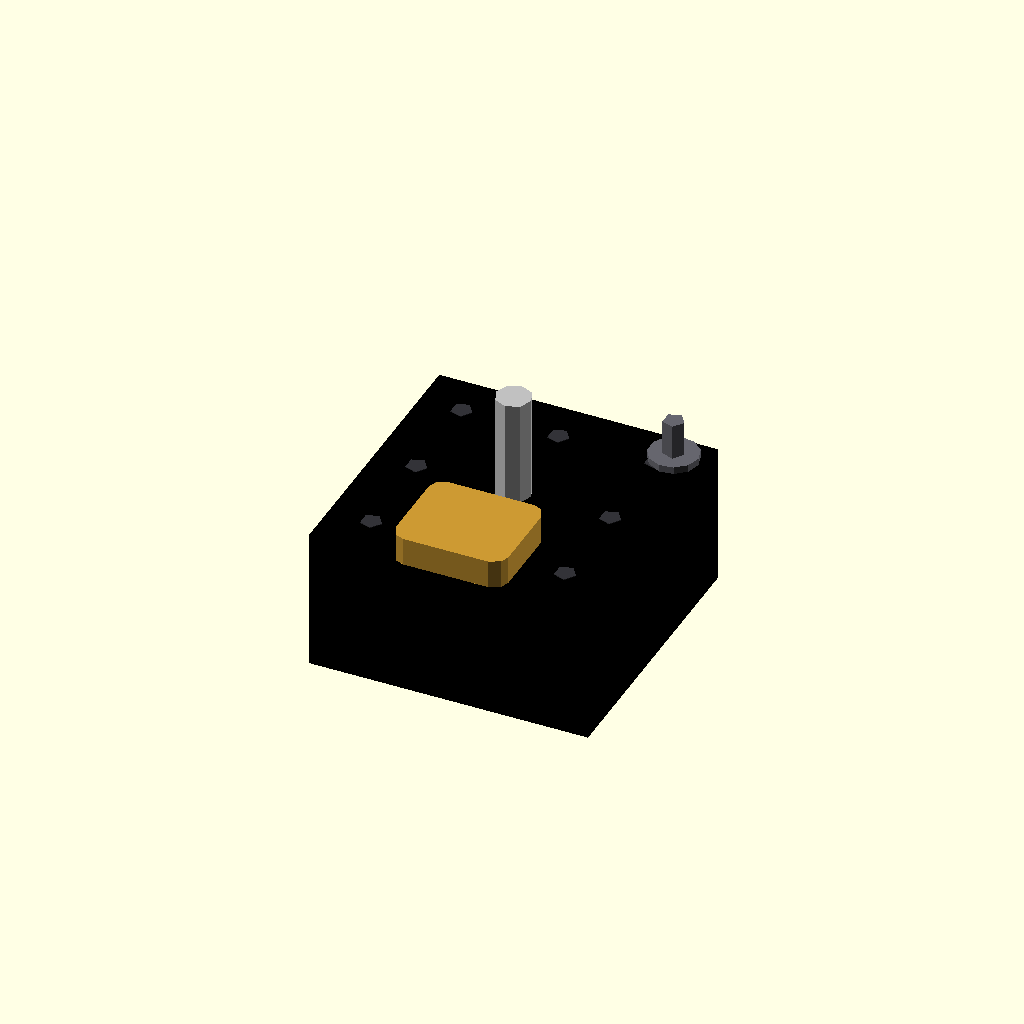
Cell 1: rendered with the file's own defaults.
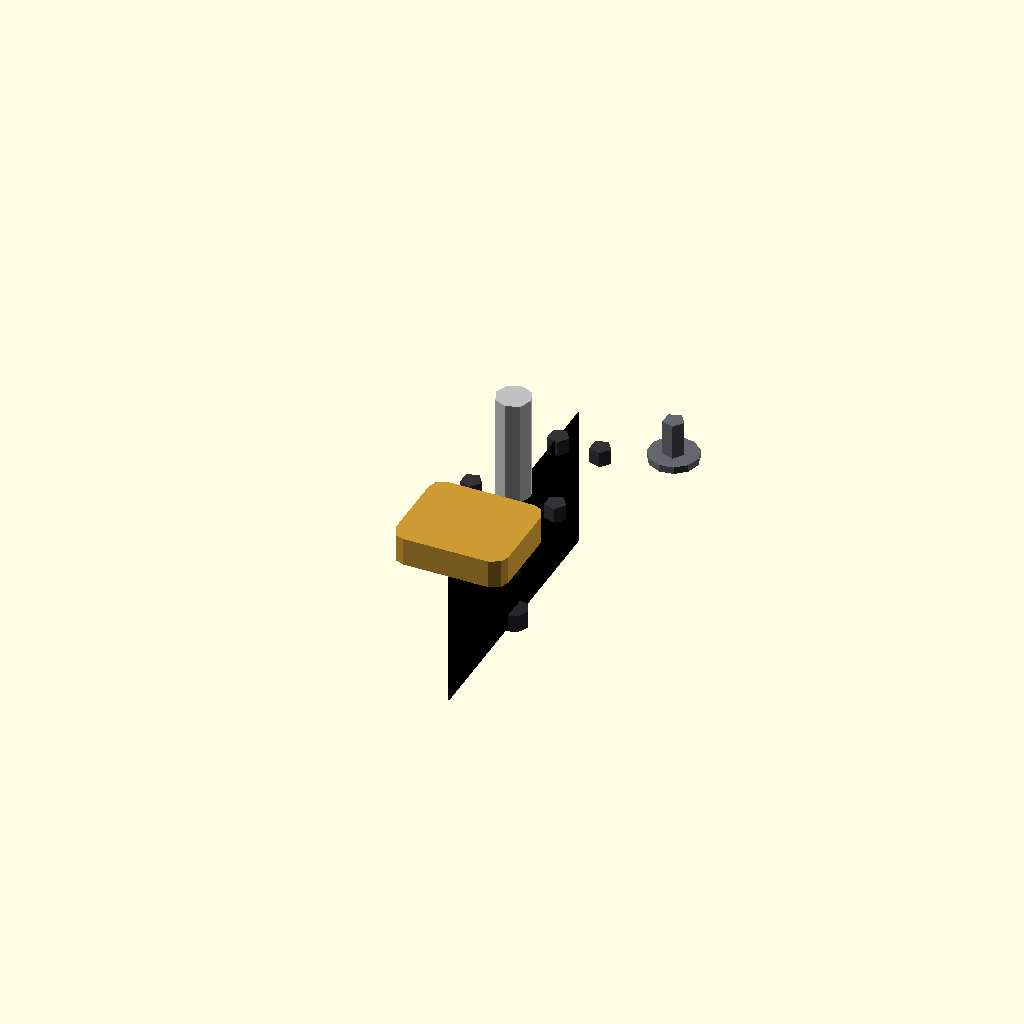
Cell 2: the same model with face_width = 0.1.
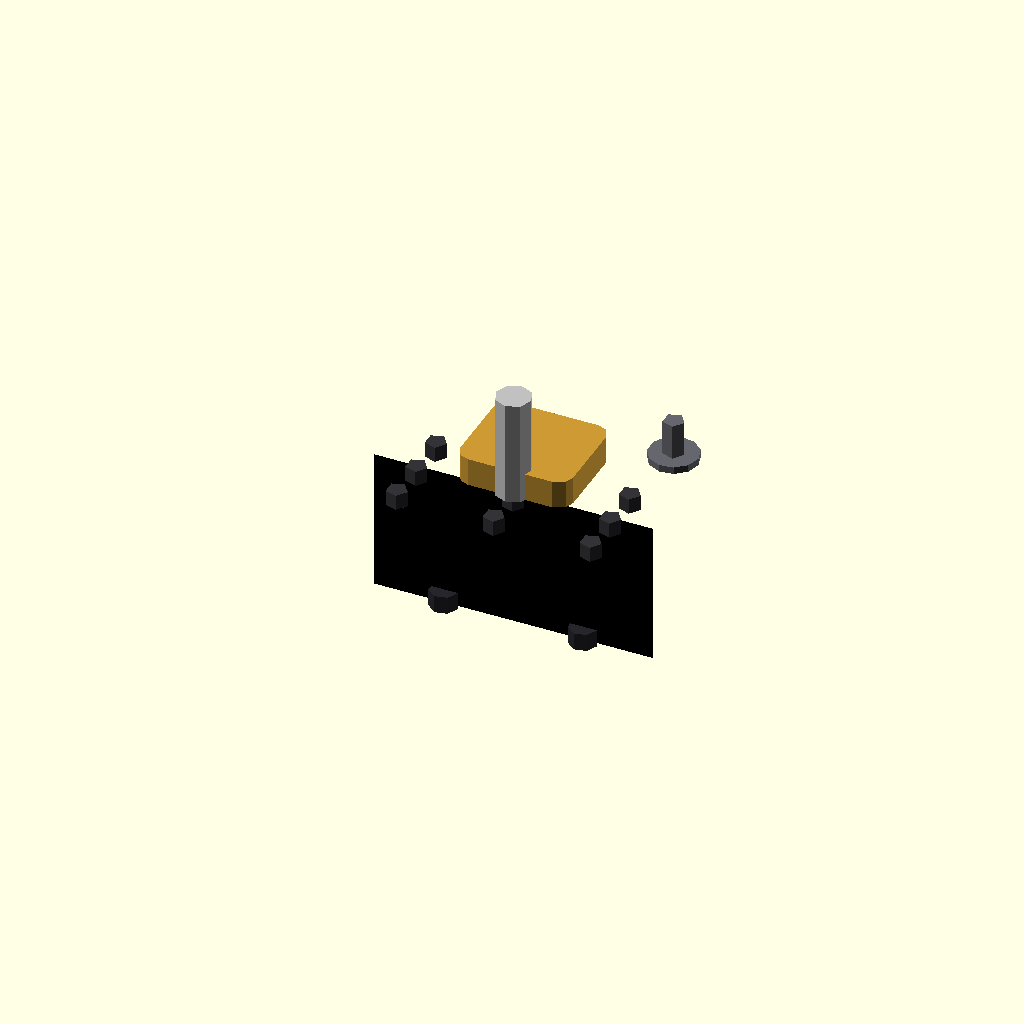
Cell 3: face_height = 0.1 (everything else at default).
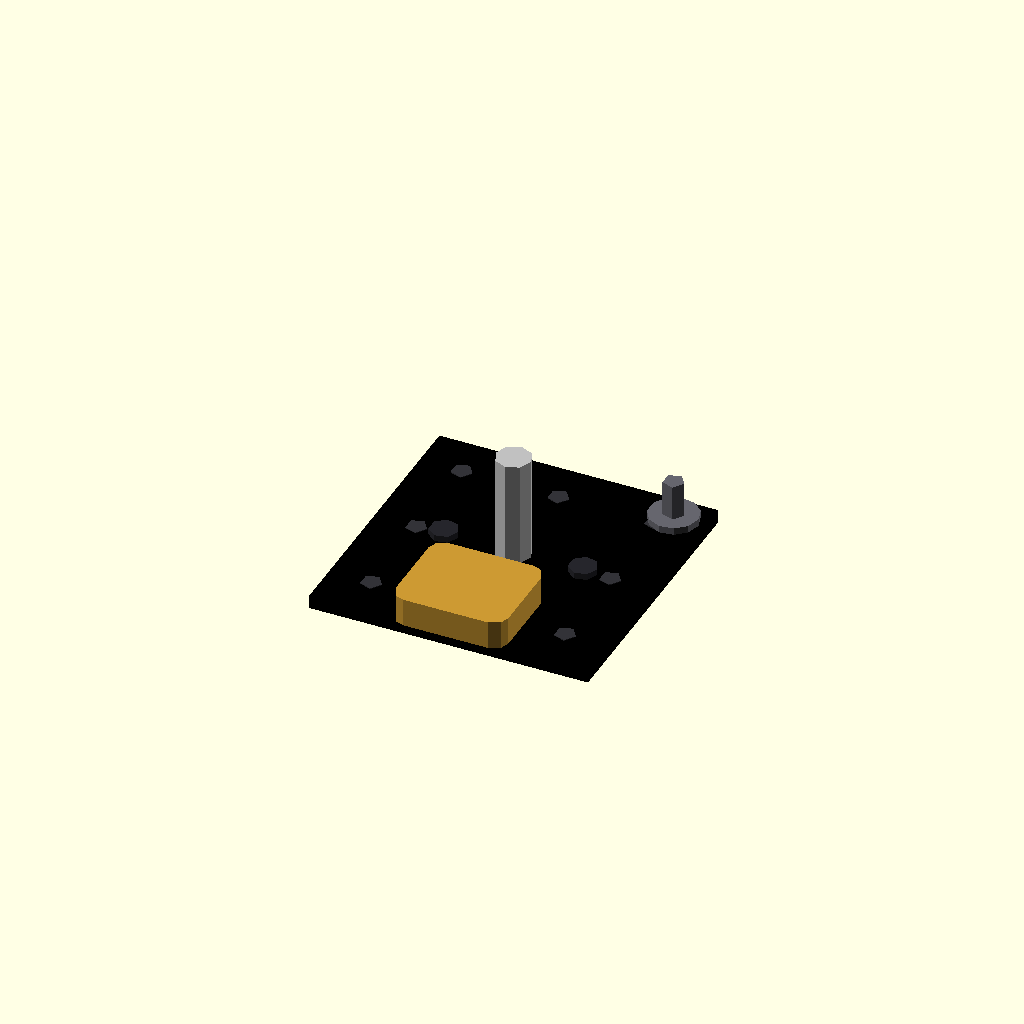
Cell 4: body_length = 0.1 (everything else at default).
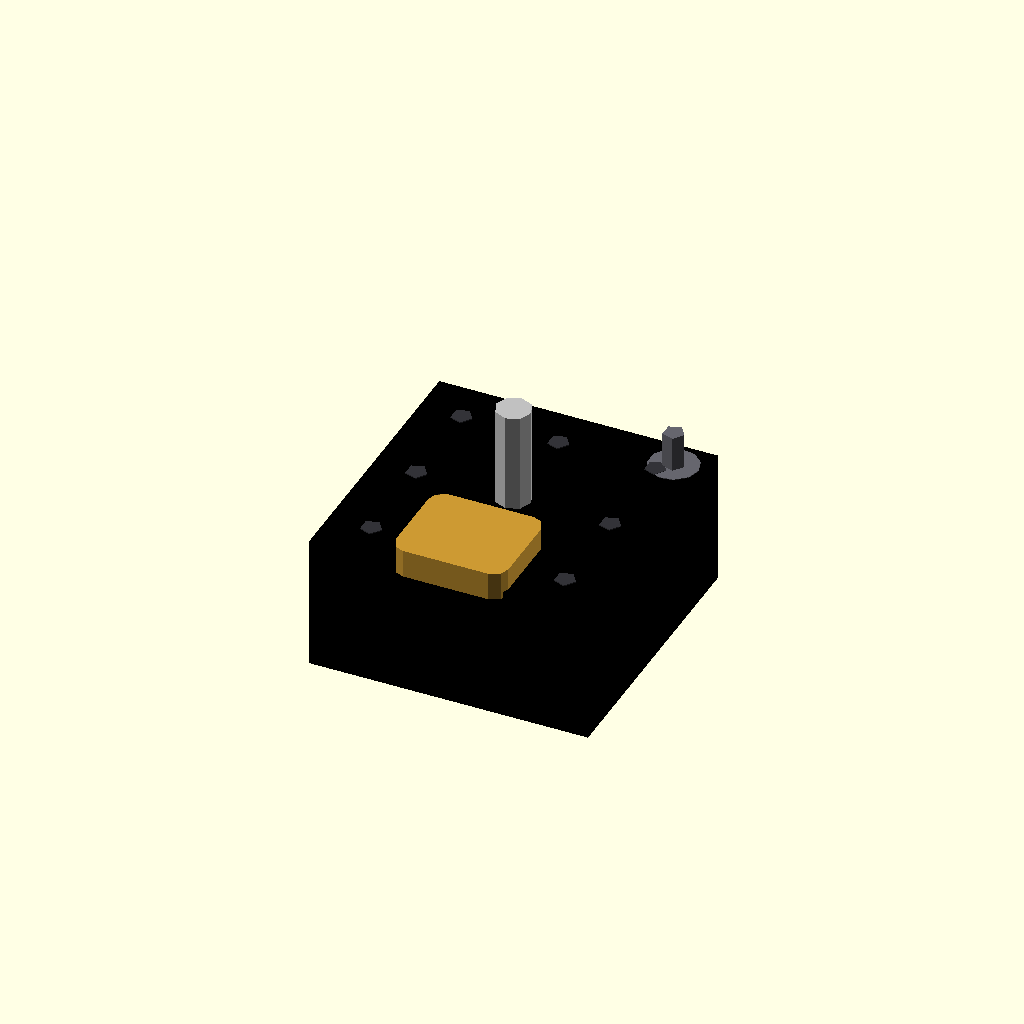
Cell 5: the same model with front_face_thickness = 0.1.
All cells are drawn from one camera (rotation 55°, 0°, 25°, orthographic, colour scheme Cornfield), so only the parameter changes between them.
Source of the model, results/nopscadlib/ablations/no_verification/scad/stepper_motor__NEMA16_19.scad:
// Parameters
face_width = 39.5; //[20:80:0.1]
face_height = 39.5; //[20:80:0.1]
body_length = 19.2; //[10:40:0.1]
front_face_thickness = 2.0; //[1:6:0.1]
shaft_diameter = 5.0; //[2:10:0.1]
shaft_length = 15.0; //[5:40:0.1]
mounting_hole_spacing = 31.0; //[20:60:0.1]
mounting_hole_diameter = 3.2; //[2:6:0.1]
mounting_hole_depth = 6.0; //[2:20:0.1]
overlap = 1.0; //[0.5:2.0:0.1]
grill_hole_diameter = 3.0; //[1:8:0.1]
grill_hole_depth = 1.2; //[0.5:3:0.1]
grill_margin = 6.0; //[2:12:0.1]
d_plug_length = 12.0; //[6:30:0.1]
d_plug_width = 10.0; //[5:25:0.1]
d_plug_height = 4.0; //[2:10:0.1]
d_plug_rad = 2.0; //[0.5:6:0.1]
screw_shank_diameter = 3.0; //[2:6:0.1]
screw_length = 6.0; //[3:20:0.1]
washer_diameter = 7.0; //[4:16:0.1]
washer_thickness = 1.0; //[0.5:3:0.1]
rail_hole_diameter = 4.0; //[2:10:0.1]
rail_hole_depth = 1.5; //[0.5:4:0.1]

// Grill Hole Positions
module grill_hole_positions() {
  color([0.2, 0.2, 0.22]) {
    for (x = [-1, 0, 1])
      for (y = [-1, 0, 1])
        translate([x * (face_width/2 - grill_margin), y * (face_height/2 - grill_margin), body_length/2 + front_face_thickness/2 - overlap])
          cylinder(r=grill_hole_diameter/2, h=grill_hole_depth + overlap, center=true);
  }
}

// D Plug D
module d_plug_D() {
  color([0.8, 0.6, 0.2]) {
    translate([0, -(face_height/2 - grill_margin), body_length/2 + front_face_thickness - overlap + d_plug_height/2])
      linear_extrude(height=d_plug_height, center=true)
        offset(r=d_plug_rad)
          polygon(points=[
            [-d_plug_length/2, -d_plug_width/2],
            [d_plug_length/2, -d_plug_width/2],
            [d_plug_length/2, d_plug_width/2],
            [-d_plug_length/2, d_plug_width/2]
          ]);
  }
}

// Motor Shaft
module motor_shaft() {
  color("Silver") {
    translate([0, 0, body_length/2 + front_face_thickness - overlap + shaft_length/2])
      cylinder(r=shaft_diameter/2, h=shaft_length, center=true);
  }
}

// Screw And Washer
module screw_and_washer() {
  color([0.4, 0.4, 0.43]) {
    translate([mounting_hole_spacing/2, mounting_hole_spacing/2, body_length/2 + front_face_thickness - overlap + screw_length/2])
      cylinder(r=screw_shank_diameter/2, h=screw_length, center=true);
    translate([mounting_hole_spacing/2, mounting_hole_spacing/2, body_length/2 + front_face_thickness - overlap + washer_thickness/2])
      cylinder(r=washer_diameter/2, h=washer_thickness, center=true);
  }
}

// Rail Hole Positions
module rail_hole_positions() {
  color([0.15, 0.15, 0.17]) {
    for (x = [-1, 1])
      translate([x * face_width/4, 0, -(body_length/2 - (rail_hole_depth/2))])
        cylinder(r=rail_hole_diameter/2, h=rail_hole_depth + overlap, center=true);
  }
}

// Motor Body
module motor_body() {
  color("Black") {
    cube([face_width, face_height, body_length], center=true);
  }
}

// Front Face
module front_face() {
  color("Black") {
    translate([0, 0, body_length/2 + front_face_thickness/2 - overlap])
      cube([face_width, face_height, front_face_thickness], center=true);
  }
}

// Assembly
module assembly() {
  union() {
    motor_body();
    front_face();
    motor_shaft();
    d_plug_D();
    screw_and_washer();
    grill_hole_positions();
    rail_hole_positions();
  }
}

assembly();
Parameter table extracted from the source (name, type, default, range or options):
face_width: number, default 39.5, range 0.1 to 20, step 80
face_height: number, default 39.5, range 0.1 to 20, step 80
body_length: number, default 19.2, range 0.1 to 10, step 40
front_face_thickness: number, default 2, range 0.1 to 1, step 6
shaft_diameter: number, default 5, range 0.1 to 2, step 10
shaft_length: number, default 15, range 0.1 to 5, step 40
mounting_hole_spacing: number, default 31, range 0.1 to 20, step 60
mounting_hole_diameter: number, default 3.2, range 0.1 to 2, step 6
mounting_hole_depth: number, default 6, range 0.1 to 2, step 20
overlap: number, default 1, range 0.1 to 0.5, step 2
grill_hole_diameter: number, default 3, range 0.1 to 1, step 8
grill_hole_depth: number, default 1.2, range 0.1 to 0.5, step 3
grill_margin: number, default 6, range 0.1 to 2, step 12
d_plug_length: number, default 12, range 0.1 to 6, step 30
d_plug_width: number, default 10, range 0.1 to 5, step 25
d_plug_height: number, default 4, range 0.1 to 2, step 10
d_plug_rad: number, default 2, range 0.1 to 0.5, step 6
screw_shank_diameter: number, default 3, range 0.1 to 2, step 6
screw_length: number, default 6, range 0.1 to 3, step 20
washer_diameter: number, default 7, range 0.1 to 4, step 16
washer_thickness: number, default 1, range 0.1 to 0.5, step 3
rail_hole_diameter: number, default 4, range 0.1 to 2, step 10
rail_hole_depth: number, default 1.5, range 0.1 to 0.5, step 4
